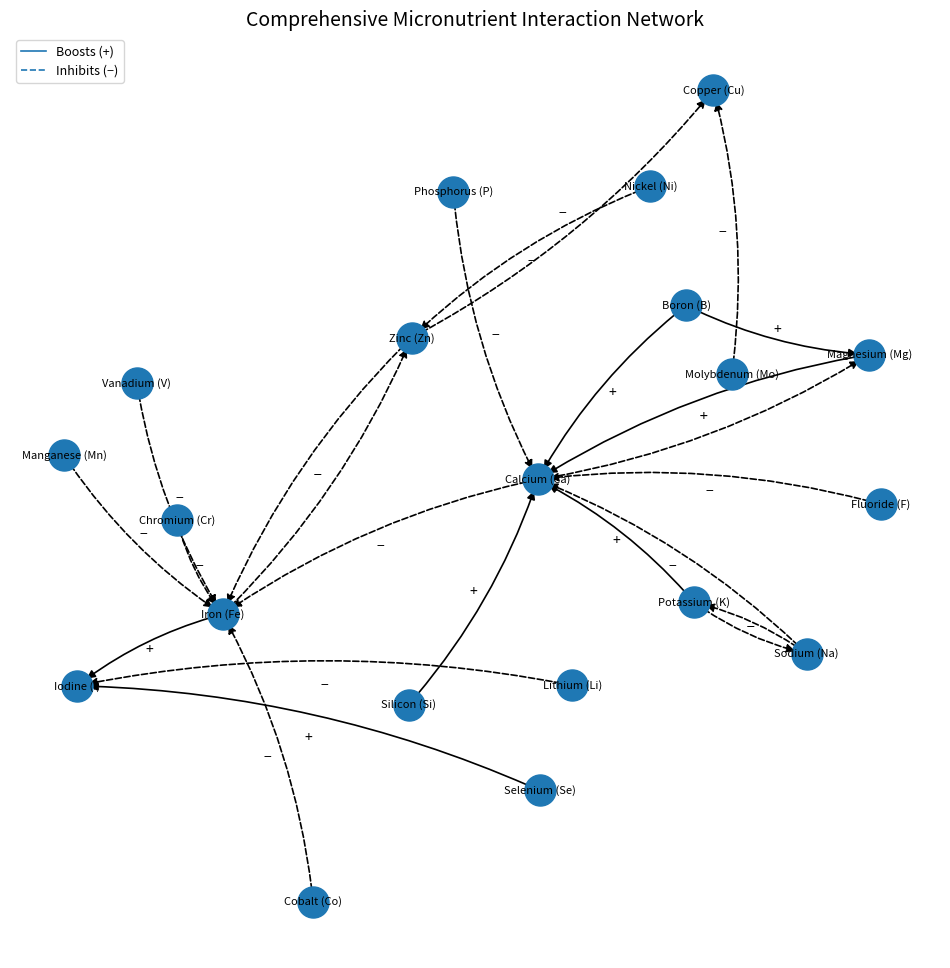

Python code for this plot:
import math
import matplotlib.pyplot as plt
import networkx as nx

# Expanded nutrient list
nodes = [
    "Calcium (Ca)",
    "Magnesium (Mg)",
    "Iron (Fe)",
    "Zinc (Zn)",
    "Copper (Cu)",
    "Manganese (Mn)",
    "Selenium (Se)",
    "Iodine (I)",
    "Chromium (Cr)",
    "Molybdenum (Mo)",
    "Sodium (Na)",
    "Potassium (K)",
    "Phosphorus (P)",
    "Boron (B)",
    "Silicon (Si)",
    "Fluoride (F)",
    "Vanadium (V)",
    "Nickel (Ni)",
    "Cobalt (Co)",
    "Lithium (Li)",
]

# Edge list: (source, target, relation)
edges = [
    # Previous edges
    ("Calcium (Ca)", "Iron (Fe)", "inhibits"),
    ("Calcium (Ca)", "Magnesium (Mg)", "inhibits"),
    ("Magnesium (Mg)", "Calcium (Ca)", "boosts"),
    ("Zinc (Zn)", "Copper (Cu)", "inhibits"),
    ("Zinc (Zn)", "Iron (Fe)", "inhibits"),
    ("Iron (Fe)", "Zinc (Zn)", "inhibits"),
    ("Manganese (Mn)", "Iron (Fe)", "inhibits"),
    ("Molybdenum (Mo)", "Copper (Cu)", "inhibits"),
    ("Selenium (Se)", "Iodine (I)", "boosts"),
    ("Iron (Fe)", "Iodine (I)", "boosts"),
    ("Chromium (Cr)", "Iron (Fe)", "inhibits"),
    ("Phosphorus (P)", "Calcium (Ca)", "inhibits"),
    ("Sodium (Na)", "Potassium (K)", "inhibits"),
    ("Potassium (K)", "Sodium (Na)", "inhibits"),
    ("Sodium (Na)", "Calcium (Ca)", "inhibits"),
    ("Potassium (K)", "Calcium (Ca)", "boosts"),
    # New edges
    ("Boron (B)", "Calcium (Ca)", "boosts"),
    ("Boron (B)", "Magnesium (Mg)", "boosts"),
    ("Silicon (Si)", "Calcium (Ca)", "boosts"),
    ("Fluoride (F)", "Calcium (Ca)", "inhibits"),
    ("Vanadium (V)", "Iron (Fe)", "inhibits"),
    ("Nickel (Ni)", "Zinc (Zn)", "inhibits"),
    ("Cobalt (Co)", "Iron (Fe)", "inhibits"),
    ("Lithium (Li)", "Iodine (I)", "inhibits"),
]

# Build graph
G = nx.DiGraph()
for node in nodes:
    G.add_node(node)
for src, tgt, rel in edges:
    G.add_edge(src, tgt, relation=rel)

# Layout
pos = nx.spring_layout(G, k=0.8, seed=42)

# Draw
plt.figure(figsize=(12, 12))
nx.draw_networkx_nodes(G, pos, node_size=500)
# Draw labels
for node, (x, y) in pos.items():
    plt.text(x, y, node, fontsize=8, ha="center", va="center")

# Draw edges with styles
for u, v, d in G.edges(data=True):
    style = "dashed" if d["relation"] == "inhibits" else "solid"
    nx.draw_networkx_edges(
        G,
        pos,
        edgelist=[(u, v)],
        arrowstyle="-|>",
        arrowsize=12,
        connectionstyle="arc3,rad=0.1",
        style=style,
        width=1.2,
    )
    # Midpoint label
    xm, ym = (pos[u][0] + pos[v][0]) / 2, (pos[u][1] + pos[v][1]) / 2
    label = "−" if d["relation"] == "inhibits" else "+"
    plt.text(xm, ym, label, fontsize=10, ha="center", va="center")

# Legend
from matplotlib.lines import Line2D

legend_elems = [
    Line2D([0], [0], linestyle="solid", lw=1.2, label="Boosts (+)"),
    Line2D([0], [0], linestyle="dashed", lw=1.2, label="Inhibits (−)"),
]
plt.legend(handles=legend_elems, loc="upper left", fontsize=9)
plt.title("Comprehensive Micronutrient Interaction Network", fontsize=14)
plt.axis("off")
plt.show()
